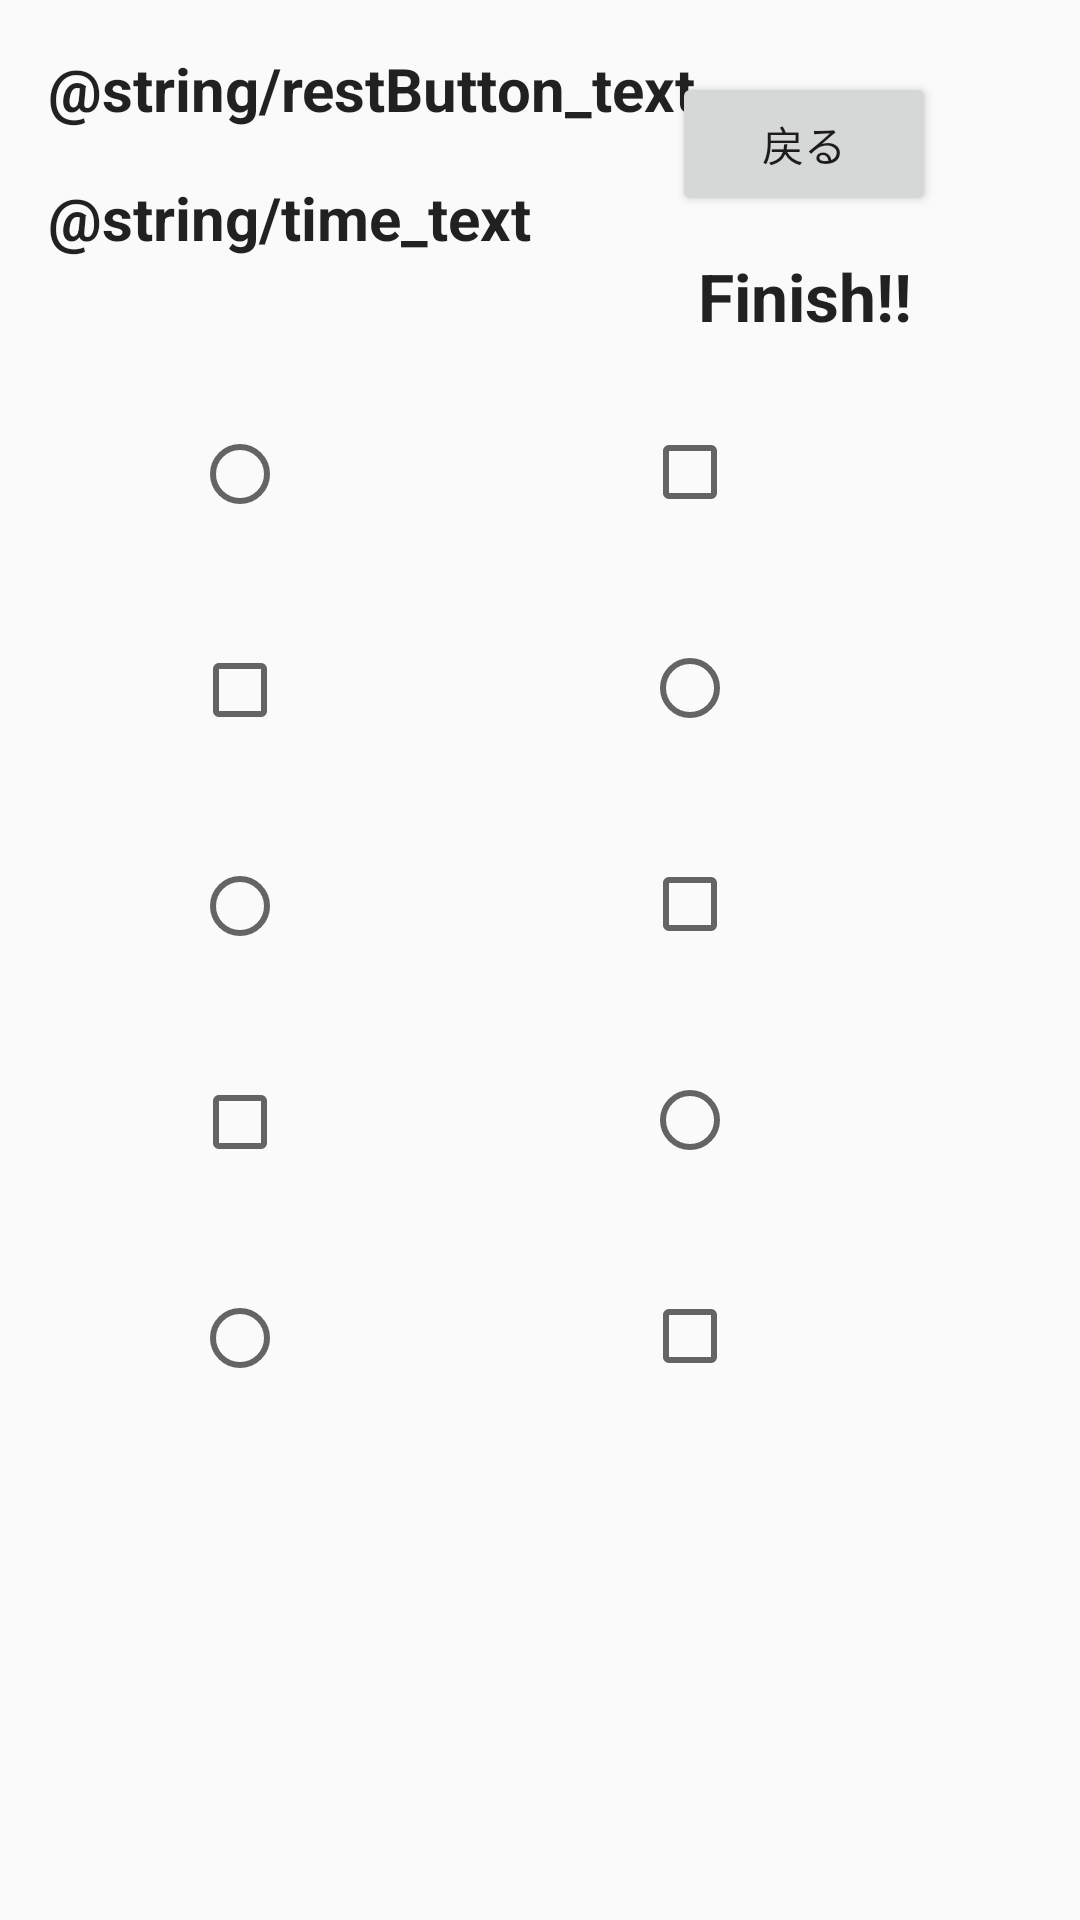

Produce the Android XML layout that renders to this screen, including the resource entries it uses.
<!-- AndroidManifest.xml: application theme AppTheme -->
<!-- res/layout/activity_hard_level1.xml -->
<?xml version="1.0" encoding="utf-8"?>
<android.support.constraint.ConstraintLayout xmlns:android="http://schemas.android.com/apk/res/android"
    xmlns:app="http://schemas.android.com/apk/res-auto"
    xmlns:tools="http://schemas.android.com/tools"
    android:layout_width="match_parent"
    android:layout_height="match_parent"
    tools:context=".HardLevel1Activity">

    <TextView
        android:id="@+id/buttonText3"
        android:layout_width="wrap_content"
        android:layout_height="wrap_content"
        android:layout_marginStart="16dp"
        android:layout_marginLeft="16dp"
        android:layout_marginTop="16dp"
        android:layout_marginEnd="8dp"
        android:layout_marginRight="8dp"
        android:text="@string/restButton_text"
        android:textAppearance="@style/TextAppearance.AppCompat.Large"
        android:textSize="20sp"
        app:layout_constraintEnd_toStartOf="@+id/backButton3"
        app:layout_constraintHorizontal_bias="0.0"
        app:layout_constraintStart_toStartOf="parent"
        app:layout_constraintTop_toTopOf="parent" />

    <TextView
        android:id="@+id/timerText3"
        android:layout_width="wrap_content"
        android:layout_height="wrap_content"
        android:layout_marginStart="16dp"
        android:layout_marginLeft="16dp"
        android:layout_marginTop="16dp"
        android:layout_marginEnd="8dp"
        android:layout_marginRight="8dp"
        android:text="@string/time_text"
        android:textAppearance="@style/TextAppearance.AppCompat.Large"
        android:textSize="20sp"
        app:layout_constraintEnd_toStartOf="@+id/finishText3"
        app:layout_constraintHorizontal_bias="0.0"
        app:layout_constraintStart_toStartOf="parent"
        app:layout_constraintTop_toBottomOf="@+id/buttonText3" />

    <Button
        android:id="@+id/backButton3"
        android:layout_width="wrap_content"
        android:layout_height="wrap_content"
        android:layout_marginTop="24dp"
        android:layout_marginEnd="48dp"
        android:layout_marginRight="48dp"
        android:text="戻る"
        android:visibility="visible"
        app:layout_constraintEnd_toEndOf="parent"
        app:layout_constraintTop_toTopOf="parent" />

    <TextView
        android:id="@+id/finishText3"
        android:layout_width="wrap_content"
        android:layout_height="wrap_content"
        android:layout_marginTop="12dp"
        android:layout_marginEnd="56dp"
        android:layout_marginRight="56dp"
        android:text="Finish!!"
        android:textAppearance="@style/TextAppearance.AppCompat.Large"
        app:layout_constraintEnd_toEndOf="parent"
        app:layout_constraintTop_toBottomOf="@+id/backButton3" />

    <CheckBox
        android:id="@+id/checkBox"
        android:layout_width="70dp"
        android:layout_height="wrap_content"
        android:layout_marginStart="64dp"
        android:layout_marginLeft="64dp"
        android:layout_marginTop="40dp"
        app:layout_constraintStart_toStartOf="parent"
        app:layout_constraintTop_toBottomOf="@+id/radioButton5" />

    <CheckBox
        android:id="@+id/checkBox2"
        android:layout_width="70dp"
        android:layout_height="wrap_content"
        android:layout_marginStart="80dp"
        android:layout_marginLeft="80dp"
        android:layout_marginTop="40dp"
        android:layout_marginEnd="8dp"
        android:layout_marginRight="8dp"
        android:layout_marginBottom="8dp"
        app:layout_constraintBottom_toBottomOf="parent"
        app:layout_constraintEnd_toEndOf="parent"
        app:layout_constraintHorizontal_bias="0.0"
        app:layout_constraintStart_toEndOf="@+id/radioButton3"
        app:layout_constraintTop_toBottomOf="@+id/radioButton2"
        app:layout_constraintVertical_bias="0.0" />

    <CheckBox
        android:id="@+id/checkBox3"
        android:layout_width="70dp"
        android:layout_height="wrap_content"
        android:layout_marginStart="64dp"
        android:layout_marginLeft="64dp"
        android:layout_marginTop="40dp"
        app:layout_constraintStart_toStartOf="parent"
        app:layout_constraintTop_toBottomOf="@+id/radioButton4" />

    <CheckBox
        android:id="@+id/checkBox4"
        android:layout_width="70dp"
        android:layout_height="wrap_content"
        android:layout_marginStart="80dp"
        android:layout_marginLeft="80dp"
        android:layout_marginTop="40dp"
        android:layout_marginEnd="8dp"
        android:layout_marginRight="8dp"
        app:layout_constraintEnd_toEndOf="parent"
        app:layout_constraintHorizontal_bias="0.0"
        app:layout_constraintStart_toEndOf="@+id/radioButton4"
        app:layout_constraintTop_toBottomOf="@+id/radioButton" />

    <CheckBox
        android:id="@+id/checkBox5"
        android:layout_width="70dp"
        android:layout_height="wrap_content"
        android:layout_marginStart="80dp"
        android:layout_marginLeft="80dp"
        android:layout_marginTop="28dp"
        android:layout_marginEnd="8dp"
        android:layout_marginRight="8dp"
        app:layout_constraintEnd_toEndOf="parent"
        app:layout_constraintHorizontal_bias="0.0"
        app:layout_constraintStart_toEndOf="@+id/radioButton5"
        app:layout_constraintTop_toBottomOf="@+id/finishText3" />

    <RadioButton
        android:id="@+id/radioButton"
        android:layout_width="70dp"
        android:layout_height="wrap_content"
        android:layout_marginStart="80dp"
        android:layout_marginLeft="80dp"
        android:layout_marginTop="40dp"
        android:layout_marginEnd="8dp"
        android:layout_marginRight="8dp"
        app:layout_constraintEnd_toEndOf="parent"
        app:layout_constraintHorizontal_bias="0.0"
        app:layout_constraintStart_toEndOf="@+id/checkBox"
        app:layout_constraintTop_toBottomOf="@+id/checkBox5" />

    <RadioButton
        android:id="@+id/radioButton2"
        android:layout_width="70dp"
        android:layout_height="wrap_content"
        android:layout_marginStart="80dp"
        android:layout_marginLeft="80dp"
        android:layout_marginTop="40dp"
        android:layout_marginEnd="8dp"
        android:layout_marginRight="8dp"
        app:layout_constraintEnd_toEndOf="parent"
        app:layout_constraintHorizontal_bias="0.0"
        app:layout_constraintStart_toEndOf="@+id/checkBox3"
        app:layout_constraintTop_toBottomOf="@+id/checkBox4" />

    <RadioButton
        android:id="@+id/radioButton3"
        android:layout_width="70dp"
        android:layout_height="wrap_content"
        android:layout_marginStart="64dp"
        android:layout_marginLeft="64dp"
        android:layout_marginTop="40dp"
        android:layout_marginBottom="8dp"
        app:layout_constraintBottom_toBottomOf="parent"
        app:layout_constraintStart_toStartOf="parent"
        app:layout_constraintTop_toBottomOf="@+id/checkBox3"
        app:layout_constraintVertical_bias="0.0" />

    <RadioButton
        android:id="@+id/radioButton4"
        android:layout_width="70dp"
        android:layout_height="wrap_content"
        android:layout_marginStart="64dp"
        android:layout_marginLeft="64dp"
        android:layout_marginTop="40dp"
        app:layout_constraintStart_toStartOf="parent"
        app:layout_constraintTop_toBottomOf="@+id/checkBox" />

    <RadioButton
        android:id="@+id/radioButton5"
        android:layout_width="70dp"
        android:layout_height="wrap_content"
        android:layout_marginStart="64dp"
        android:layout_marginLeft="64dp"
        android:layout_marginTop="56dp"
        app:layout_constraintStart_toStartOf="parent"
        app:layout_constraintTop_toBottomOf="@+id/timerText3" />

</android.support.constraint.ConstraintLayout>
<!-- resources referenced by this layout -->
<resources>
  <style name="AppTheme" parent="Base.Theme.AppCompat.Light.DarkActionBar">
          
          <item name="colorPrimary">@color/colorPrimary</item>
          <item name="colorPrimaryDark">@color/colorPrimaryDark</item>
          <item name="colorAccent">@color/colorAccent</item>
          <item name="android:textViewStyle">@style/MyTextViewStyle</item>
      </style>
  <style name="MyTextViewStyle" parent="android:Widget.TextView">
          <item name="android:textStyle">bold</item>
      </style>
  <!-- not gathered from this repository: default colours our renderer supplied (Android Studio template values) -->
  <color name="colorPrimary">#FF6200EE</color>
  <color name="colorPrimaryDark">#FF3700B3</color>
  <color name="colorAccent">#FF03DAC5</color>
</resources>
